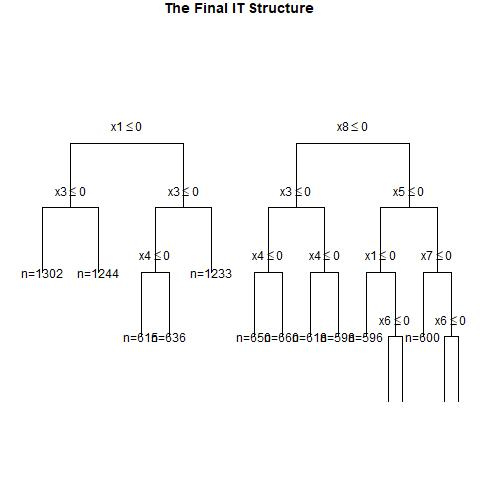

The data file committed next to this chart (first rows):
, x1, x2, x3, x4, x5, x6, x7, x8, x9, x10, x11, x12, x13, x14, x15, x16, x17, x18, x19, x20, w, y, CATE
1, 0, 1, 1, 1, 1, 1, 1, 0, 0, 0, 1, 1, 1, 0, 1, 1, 0, 1, 0, 1, 1, 1, 0.6462
2, 0, 0, 1, 1, 1, 0, 0, 1, 1, 0, 0, 0, 0, 0, 0, 1, 1, 0, 0, 1, 1, 1, 0.2375
3, 1, 0, 0, 0, 0, 0, 1, 0, 0, 0, 0, 0, 0, 0, 1, 0, 1, 1, 0, 0, 0, 0, 0.1625
4, 0, 0, 0, 1, 1, 1, 0, 0, 0, 0, 1, 0, 1, 0, 0, 1, 1, 1, 0, 0, 1, 0, 0.08244
5, 1, 1, 0, 0, 1, 0, 1, 0, 1, 1, 1, 0, 0, 1, 1, 0, 0, 1, 0, 0, 0, 0, 0.2403
6, 1, 0, 0, 0, 0, 1, 1, 0, 0, 0, 1, 0, 0, 0, 0, 1, 0, 0, 0, 1, 1, 1, 0.1625
7, 1, 1, 1, 1, 1, 0, 0, 1, 1, 0, 0, 1, 1, 0, 0, 0, 0, 1, 0, 0, 1, 1, 0.3317
8, 0, 0, 1, 0, 1, 1, 1, 0, 1, 1, 0, 0, 0, 0, 1, 1, 0, 0, 1, 0, 0, 0, 0.2375
9, 0, 1, 0, 0, 0, 0, 0, 1, 1, 0, 0, 0, 1, 1, 0, 1, 1, 0, 1, 0, 0, 0, 0.3172
10, 0, 1, 1, 1, 1, 1, 1, 1, 0, 1, 1, 1, 1, 0, 0, 1, 1, 0, 1, 1, 0, 1, 0.04855
11, 1, 1, 1, 0, 1, 1, 0, 0, 0, 1, 0, 0, 1, 1, 0, 0, 0, 0, 0, 0, 1, 1, 0.4618
12, 0, 0, 0, 0, 1, 0, 1, 1, 1, 0, 0, 0, 1, 0, 0, 0, 1, 1, 0, 0, 0, 0, 0.08244
13, 1, 0, 0, 1, 1, 1, 1, 1, 1, 1, 0, 0, 1, 1, 1, 0, 0, 1, 1, 1, 1, 1, 0.3462
14, 1, 1, 0, 1, 1, 1, 0, 1, 1, 0, 1, 1, 0, 0, 0, 1, 1, 0, 0, 1, 1, 1, 0.3317
15, 0, 0, 1, 1, 1, 0, 0, 0, 0, 0, 1, 1, 1, 0, 0, 1, 1, 0, 1, 0, 0, 0, 0.2375
16, 1, 1, 0, 1, 1, 0, 1, 0, 0, 0, 1, 1, 0, 0, 1, 0, 1, 1, 1, 0, 0, 0, 0.4225
17, 1, 1, 0, 0, 1, 0, 0, 1, 0, 1, 0, 1, 1, 0, 0, 1, 0, 0, 1, 0, 0, 0, 0.3317
18, 0, 1, 0, 0, 0, 0, 1, 0, 0, 0, 0, 0, 0, 1, 1, 0, 1, 1, 0, 1, 1, 0, 0.2403
19, 1, 0, 1, 1, 1, 0, 0, 0, 0, 0, 0, 1, 0, 0, 1, 1, 1, 0, 1, 0, 0, 0, 0.396
20, 1, 0, 0, 1, 1, 0, 0, 0, 0, 1, 1, 1, 1, 1, 0, 0, 1, 1, 1, 0, 0, 0, 0.3462
21, 0, 1, 0, 1, 0, 0, 1, 0, 1, 1, 1, 1, 0, 1, 1, 1, 1, 0, 0, 0, 1, 0, 0.4225
22, 1, 0, 0, 1, 1, 0, 1, 1, 1, 0, 0, 1, 0, 1, 0, 0, 0, 1, 1, 1, 1, 1, 0.3462
23, 0, 1, 0, 0, 0, 0, 0, 1, 1, 0, 1, 1, 0, 0, 0, 0, 0, 0, 1, 0, 1, 0, 0.3172
24, 0, 1, 0, 1, 1, 0, 0, 1, 1, 0, 0, 1, 0, 0, 0, 1, 1, 1, 1, 0, 1, 1, 0.3317
25, 0, 1, 0, 0, 1, 1, 1, 0, 0, 0, 1, 0, 0, 1, 1, 0, 1, 0, 1, 0, 0, 0, 0.2403
26, 0, 0, 0, 1, 1, 0, 1, 0, 0, 1, 1, 1, 1, 1, 0, 1, 1, 0, 0, 1, 1, 0, 0.08244
27, 1, 1, 0, 0, 0, 1, 0, 1, 1, 0, 0, 1, 0, 0, 1, 1, 1, 1, 0, 0, 1, 0, 0.3836
28, 1, 1, 0, 0, 0, 0, 0, 1, 0, 1, 1, 0, 1, 1, 0, 0, 1, 0, 1, 0, 0, 0, 0.6231
29, 0, 0, 1, 0, 1, 1, 1, 1, 1, 0, 0, 0, 1, 1, 0, 1, 1, 0, 0, 0, 1, 1, 0.2375
30, 1, 0, 0, 1, 1, 0, 0, 0, 1, 0, 0, 0, 1, 1, 1, 1, 1, 0, 1, 0, 0, 0, 0.3462
31, 1, 0, 1, 0, 1, 1, 0, 0, 0, 0, 0, 0, 1, 0, 0, 1, 0, 1, 1, 0, 0, 0, 0.396
32, 0, 1, 0, 0, 1, 1, 1, 0, 0, 0, 0, 0, 1, 0, 1, 1, 1, 1, 1, 0, 1, 1, 0.2403
33, 0, 0, 0, 1, 0, 0, 1, 1, 1, 0, 0, 0, 1, 0, 1, 0, 0, 0, 0, 0, 1, 1, 0.08244
34, 0, 0, 1, 1, 0, 0, 1, 1, 0, 0, 0, 1, 0, 1, 1, 1, 1, 0, 1, 1, 1, 0, 0.2375
35, 1, 1, 1, 1, 1, 1, 0, 0, 0, 1, 0, 1, 0, 0, 0, 1, 1, 1, 1, 0, 0, 1, 0.6462
36, 1, 0, 1, 0, 0, 1, 1, 0, 1, 1, 0, 1, 1, 0, 0, 1, 1, 1, 0, 1, 0, 0, 0.396
37, 0, 0, 1, 0, 0, 1, 1, 1, 0, 0, 0, 1, 0, 1, 0, 0, 0, 1, 0, 0, 0, 0, 0.2375
38, 0, 1, 1, 0, 1, 1, 1, 1, 0, 0, 0, 1, 1, 0, 0, 1, 1, 0, 1, 1, 0, 1, 0.04855
39, 1, 0, 1, 0, 1, 1, 0, 0, 0, 1, 0, 0, 1, 1, 1, 1, 0, 0, 1, 1, 0, 0, 0.396
40, 0, 0, 1, 0, 0, 1, 1, 1, 0, 1, 0, 1, 0, 0, 0, 1, 0, 1, 1, 0, 1, 1, 0.2375
41, 1, 1, 1, 0, 1, 1, 0, 0, 0, 1, 0, 0, 0, 0, 0, 1, 1, 1, 1, 0, 1, 1, 0.4618
42, 1, 1, 1, 1, 1, 1, 1, 0, 0, 0, 0, 1, 0, 0, 0, 0, 1, 0, 1, 1, 1, 1, 0.6462
43, 0, 0, 1, 1, 0, 1, 1, 1, 0, 0, 0, 0, 0, 0, 1, 0, 1, 1, 1, 1, 1, 1, 0.2375
44, 0, 1, 0, 0, 0, 1, 1, 1, 0, 1, 1, 1, 1, 1, 1, 1, 0, 0, 1, 0, 1, 1, 0.3172
45, 1, 1, 0, 0, 1, 1, 1, 1, 0, 1, 1, 0, 1, 0, 0, 0, 1, 1, 0, 0, 0, 0, 0.04855
46, 1, 1, 0, 0, 1, 1, 0, 1, 0, 0, 1, 0, 0, 1, 0, 0, 1, 1, 1, 1, 0, 0, 0.3317
47, 1, 1, 0, 1, 1, 1, 0, 1, 0, 0, 0, 1, 1, 1, 0, 1, 1, 1, 1, 1, 1, 1, 0.3317
48, 0, 1, 0, 0, 0, 1, 0, 0, 1, 0, 0, 0, 0, 0, 0, 0, 0, 0, 1, 1, 0, 0, 0.2403
49, 1, 0, 1, 0, 1, 1, 0, 0, 1, 0, 1, 1, 0, 1, 0, 1, 1, 0, 0, 0, 1, 1, 0.396
50, 0, 1, 0, 0, 1, 0, 0, 0, 0, 0, 0, 0, 1, 1, 0, 0, 1, 1, 0, 1, 1, 0, 0.2403
51, 0, 1, 1, 0, 1, 1, 1, 1, 1, 1, 0, 1, 0, 1, 1, 0, 0, 0, 1, 0, 0, 1, 0.04855
52, 1, 1, 1, 0, 0, 0, 0, 0, 1, 1, 0, 0, 1, 1, 1, 0, 1, 1, 1, 0, 0, 0, 0.4618
53, 1, 1, 1, 0, 0, 1, 1, 0, 0, 1, 0, 1, 1, 0, 1, 0, 1, 1, 1, 1, 1, 1, 0.4618
54, 0, 0, 1, 1, 1, 0, 1, 1, 1, 0, 1, 1, 1, 0, 0, 1, 0, 1, 1, 0, 1, 1, 0.2375
55, 1, 0, 1, 0, 1, 0, 1, 1, 0, 0, 1, 0, 0, 1, 1, 1, 1, 1, 1, 0, 0, 1, 0.396
56, 1, 1, 1, 0, 0, 0, 1, 0, 1, 1, 0, 0, 1, 1, 1, 0, 0, 0, 1, 1, 0, 0, 0.4618
57, 0, 0, 0, 1, 1, 1, 1, 0, 1, 1, 0, 0, 1, 0, 1, 1, 1, 0, 0, 1, 0, 1, 0.08244
58, 0, 1, 1, 1, 1, 0, 0, 1, 1, 0, 1, 1, 0, 0, 1, 0, 0, 1, 1, 1, 0, 1, 0.3317
59, 0, 1, 0, 0, 1, 1, 1, 1, 1, 1, 0, 1, 1, 1, 0, 0, 0, 1, 1, 1, 1, 1, 0.04855
60, 1, 0, 0, 0, 0, 0, 0, 0, 1, 0, 0, 0, 1, 1, 1, 0, 0, 1, 0, 1, 1, 0, 0.1625
... 9,940 more rows
